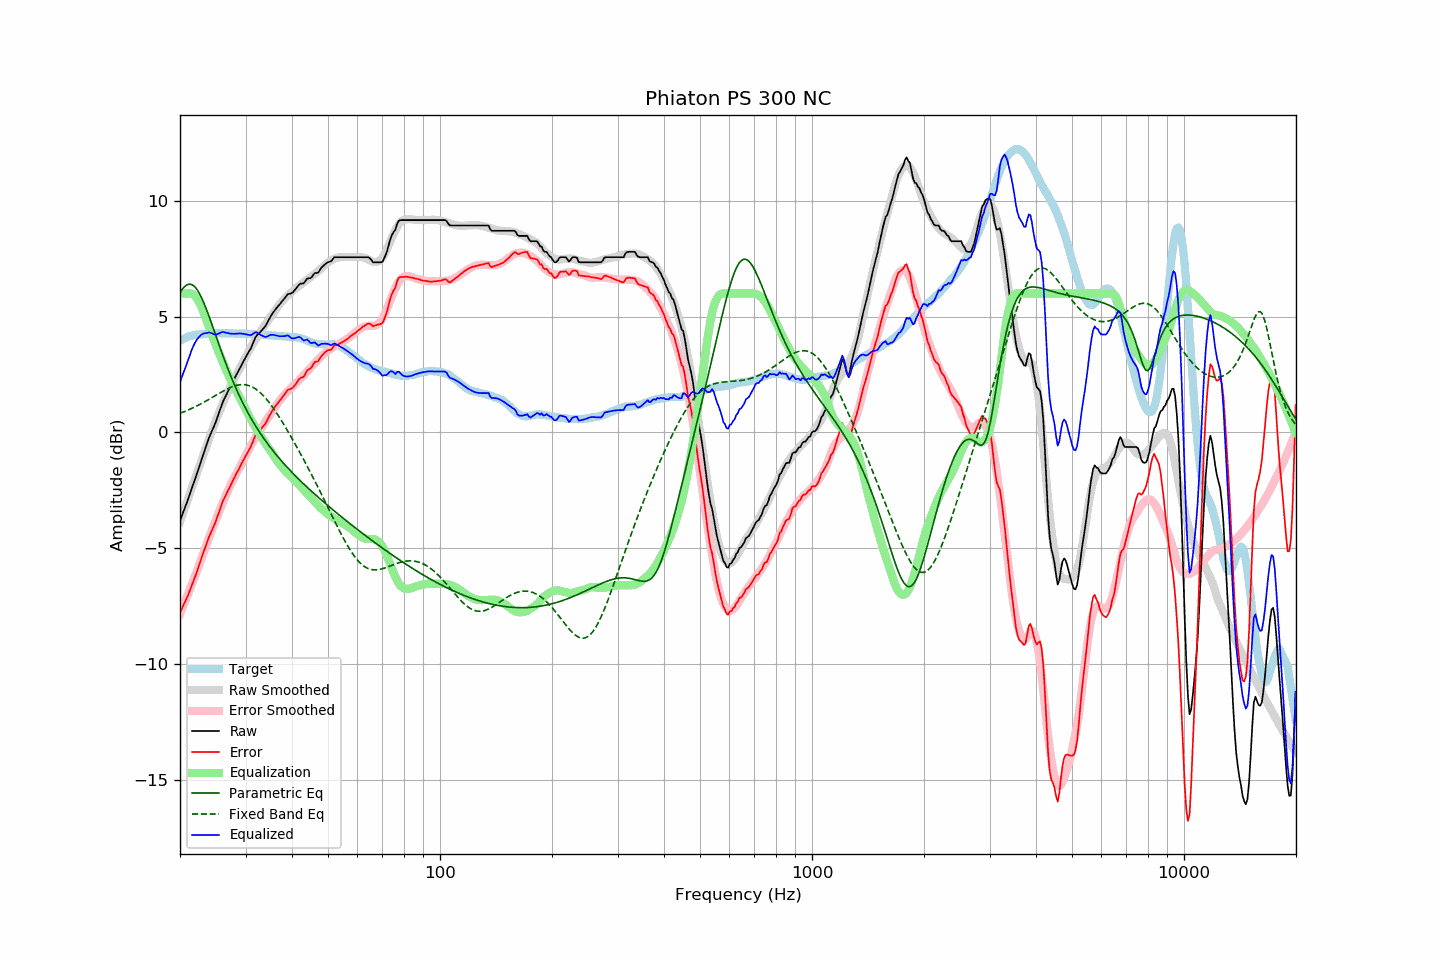

The data file committed next to this chart (first rows):
frequency, raw, error, smoothed, error_smoothed, equalization, parametric_eq, fixed_band_eq, equalized_raw, equalized_smoothed, target
20.00, -3.81, -7.78, -3.86, -7.84, 6.00, 6.04, 0.83, 2.19, 2.14, 3.97
20.20, -3.63, -7.64, -3.66, -7.67, 6.00, 6.15, 0.86, 2.37, 2.34, 4.01
20.40, -3.44, -7.47, -3.46, -7.50, 6.00, 6.24, 0.88, 2.56, 2.54, 4.04
20.61, -3.26, -7.33, -3.26, -7.33, 6.00, 6.31, 0.91, 2.74, 2.74, 4.07
20.81, -3.08, -7.18, -3.06, -7.15, 6.00, 6.36, 0.94, 2.92, 2.94, 4.11
21.02, -2.89, -7.04, -2.86, -6.98, 6.00, 6.39, 0.97, 3.11, 3.14, 4.15
21.23, -2.69, -6.84, -2.66, -6.80, 6.00, 6.41, 1.00, 3.31, 3.34, 4.16
21.44, -2.49, -6.66, -2.46, -6.62, 6.00, 6.39, 1.03, 3.51, 3.54, 4.18
21.66, -2.29, -6.49, -2.26, -6.44, 5.98, 6.36, 1.06, 3.68, 3.72, 4.20
21.87, -2.10, -6.30, -2.06, -6.26, 5.92, 6.30, 1.10, 3.83, 3.86, 4.21
22.09, -1.89, -6.11, -1.86, -6.08, 5.85, 6.23, 1.13, 3.96, 3.98, 4.22
22.31, -1.68, -5.90, -1.67, -5.90, 5.74, 6.13, 1.16, 4.06, 4.07, 4.22
22.54, -1.47, -5.71, -1.46, -5.70, 5.61, 6.01, 1.20, 4.14, 4.15, 4.23
22.76, -1.26, -5.50, -1.26, -5.51, 5.47, 5.88, 1.24, 4.21, 4.20, 4.24
22.99, -1.05, -5.29, -1.06, -5.32, 5.30, 5.73, 1.28, 4.26, 4.24, 4.24
23.22, -0.85, -5.10, -0.87, -5.13, 5.13, 5.57, 1.31, 4.28, 4.26, 4.25
23.45, -0.65, -4.91, -0.67, -4.94, 4.94, 5.40, 1.35, 4.29, 4.27, 4.26
23.69, -0.45, -4.72, -0.48, -4.75, 4.75, 5.22, 1.39, 4.30, 4.27, 4.27
23.92, -0.24, -4.52, -0.28, -4.56, 4.56, 5.03, 1.43, 4.32, 4.28, 4.28
24.16, -0.07, -4.36, -0.09, -4.37, 4.37, 4.84, 1.47, 4.30, 4.28, 4.29
24.40, 0.09, -4.21, 0.10, -4.19, 4.19, 4.64, 1.51, 4.28, 4.28, 4.30
24.65, 0.24, -4.05, 0.28, -4.00, 4.00, 4.44, 1.55, 4.24, 4.29, 4.29
24.89, 0.40, -3.89, 0.47, -3.82, 3.82, 4.24, 1.60, 4.23, 4.29, 4.29
25.14, 0.59, -3.70, 0.64, -3.65, 3.65, 4.04, 1.64, 4.24, 4.29, 4.29
25.39, 0.79, -3.49, 0.82, -3.48, 3.48, 3.84, 1.68, 4.27, 4.29, 4.29
25.65, 1.00, -3.29, 0.99, -3.30, 3.30, 3.65, 1.72, 4.30, 4.29, 4.29
25.91, 1.20, -3.08, 1.15, -3.14, 3.14, 3.45, 1.76, 4.33, 4.29, 4.28
26.16, 1.37, -2.91, 1.32, -2.97, 2.97, 3.26, 1.80, 4.34, 4.29, 4.29
26.43, 1.51, -2.78, 1.48, -2.81, 2.81, 3.07, 1.83, 4.32, 4.29, 4.29
26.69, 1.65, -2.64, 1.63, -2.65, 2.65, 2.89, 1.87, 4.30, 4.28, 4.29
26.96, 1.80, -2.49, 1.79, -2.49, 2.49, 2.71, 1.90, 4.29, 4.28, 4.29
27.23, 1.93, -2.36, 1.94, -2.34, 2.34, 2.54, 1.93, 4.27, 4.28, 4.29
27.50, 2.07, -2.21, 2.08, -2.19, 2.19, 2.36, 1.96, 4.26, 4.28, 4.28
27.77, 2.21, -2.06, 2.22, -2.05, 2.05, 2.20, 1.99, 4.26, 4.28, 4.27
28.05, 2.34, -1.93, 2.36, -1.92, 1.92, 2.03, 2.01, 4.26, 4.28, 4.27
28.33, 2.48, -1.78, 2.49, -1.79, 1.79, 1.88, 2.03, 4.27, 4.27, 4.26
28.62, 2.61, -1.66, 2.61, -1.66, 1.66, 1.72, 2.05, 4.27, 4.27, 4.27
28.90, 2.74, -1.53, 2.74, -1.53, 1.53, 1.57, 2.06, 4.27, 4.27, 4.27
29.19, 2.88, -1.38, 2.87, -1.39, 1.39, 1.43, 2.07, 4.27, 4.27, 4.26
29.48, 3.01, -1.26, 3.01, -1.25, 1.25, 1.29, 2.07, 4.26, 4.26, 4.27
29.78, 3.14, -1.13, 3.15, -1.11, 1.11, 1.15, 2.06, 4.25, 4.26, 4.27
30.08, 3.27, -1.00, 3.28, -0.97, 0.97, 1.01, 2.06, 4.24, 4.26, 4.27
30.38, 3.39, -0.87, 3.42, -0.83, 0.83, 0.88, 2.04, 4.22, 4.25, 4.26
30.68, 3.51, -0.74, 3.55, -0.70, 0.70, 0.76, 2.02, 4.21, 4.25, 4.25
30.99, 3.62, -0.62, 3.67, -0.58, 0.58, 0.63, 2.00, 4.20, 4.25, 4.24
31.30, 3.79, -0.45, 3.79, -0.45, 0.45, 0.51, 1.96, 4.24, 4.24, 4.24
31.61, 3.95, -0.29, 3.90, -0.34, 0.34, 0.40, 1.93, 4.29, 4.24, 4.24
31.93, 4.12, -0.11, 4.02, -0.22, 0.22, 0.28, 1.88, 4.34, 4.23, 4.23
32.24, 4.21, -0.01, 4.13, -0.10, 0.10, 0.17, 1.83, 4.31, 4.23, 4.22
32.57, 4.27, 0.05, 4.24, 0.01, -0.01, 0.06, 1.78, 4.26, 4.22, 4.22
32.89, 4.34, 0.13, 4.35, 0.13, -0.13, -0.04, 1.72, 4.21, 4.22, 4.22
33.22, 4.42, 0.21, 4.45, 0.24, -0.24, -0.14, 1.65, 4.18, 4.21, 4.21
33.55, 4.50, 0.29, 4.56, 0.35, -0.35, -0.24, 1.58, 4.15, 4.21, 4.21
33.89, 4.58, 0.37, 4.66, 0.45, -0.45, -0.34, 1.50, 4.13, 4.21, 4.21
34.23, 4.70, 0.49, 4.76, 0.56, -0.56, -0.44, 1.42, 4.14, 4.20, 4.21
34.57, 4.83, 0.63, 4.86, 0.66, -0.66, -0.53, 1.34, 4.17, 4.20, 4.20
34.92, 4.97, 0.77, 4.95, 0.76, -0.76, -0.62, 1.25, 4.21, 4.19, 4.19
35.27, 5.08, 0.89, 5.05, 0.86, -0.86, -0.71, 1.15, 4.22, 4.19, 4.19
35.62, 5.18, 1.00, 5.15, 0.97, -0.97, -0.80, 1.06, 4.21, 4.19, 4.18
35.97, 5.28, 1.10, 5.26, 1.08, -1.08, -0.89, 0.95, 4.21, 4.18, 4.18
... 635 more rows
